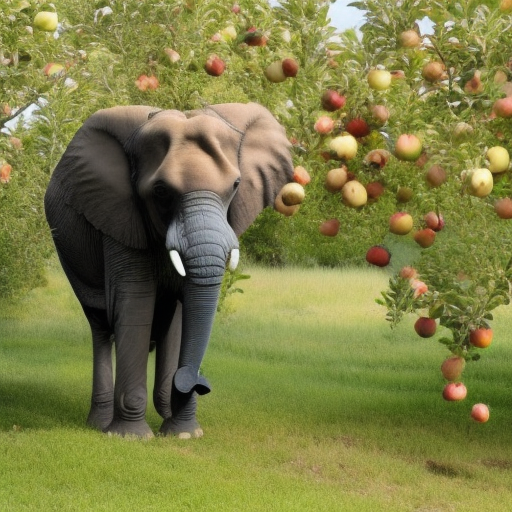
Generation parameters embedded in this image by AUTOMATIC1111 Stable Diffusion web UI or a fork of it (Forge, ...) (PNG 'parameters' text chunk):
a photo of a elephant picking apples from an apple tree
Steps: 20, Sampler: Euler a, CFG scale: 7, Seed: 1238657699, Size: 512x512, Model hash: 4c86efd062, Model: model